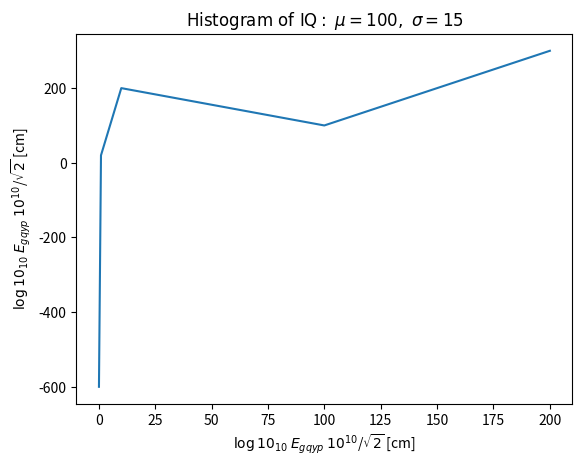

Here is the Python script that generated this plot:
#!/usr/bin/env python
import numpy as np
import matplotlib.pyplot as plt

xs = np.array([0.1, 1, 10, 100, 200])
ys = np.array([-600, 20, 200, 100, 300])

# the histogram of the data
fig, ax = plt.subplots()
ax.plot(xs, ys)
#ax.get_yaxis().get_major_formatter().set_scientific(False)
#ax.ticklabel_format(axis='y', style='sci', scilimits=(0,100), useOffset=False)

plt.title(r'$\mathrm{Histogram\ of\ IQ:}\ \mu=100,\ \sigma=15$')

# add a 'best fit' line
#y = mlab.normpdf( bins, mu, sigma)
#l = plt.plot(bins, bins, 'r--')

ax.set_xlabel(r"$\log{10}_{10}$ $E_{gqyp}$ $10^{10}$/$\sqrt{2}$ [cm]")
ax.set_ylabel(r"$\log{10}_{10}$ $E_{gqyp}$ $10^{10}$/$\sqrt{2}$ [cm]")
#ax.set_xscale('log')
#plt.axis([40, 160, 0, 0.03])
#plt.grid(True)

#plt.show()
plt.savefig("test_graph.pdf")
